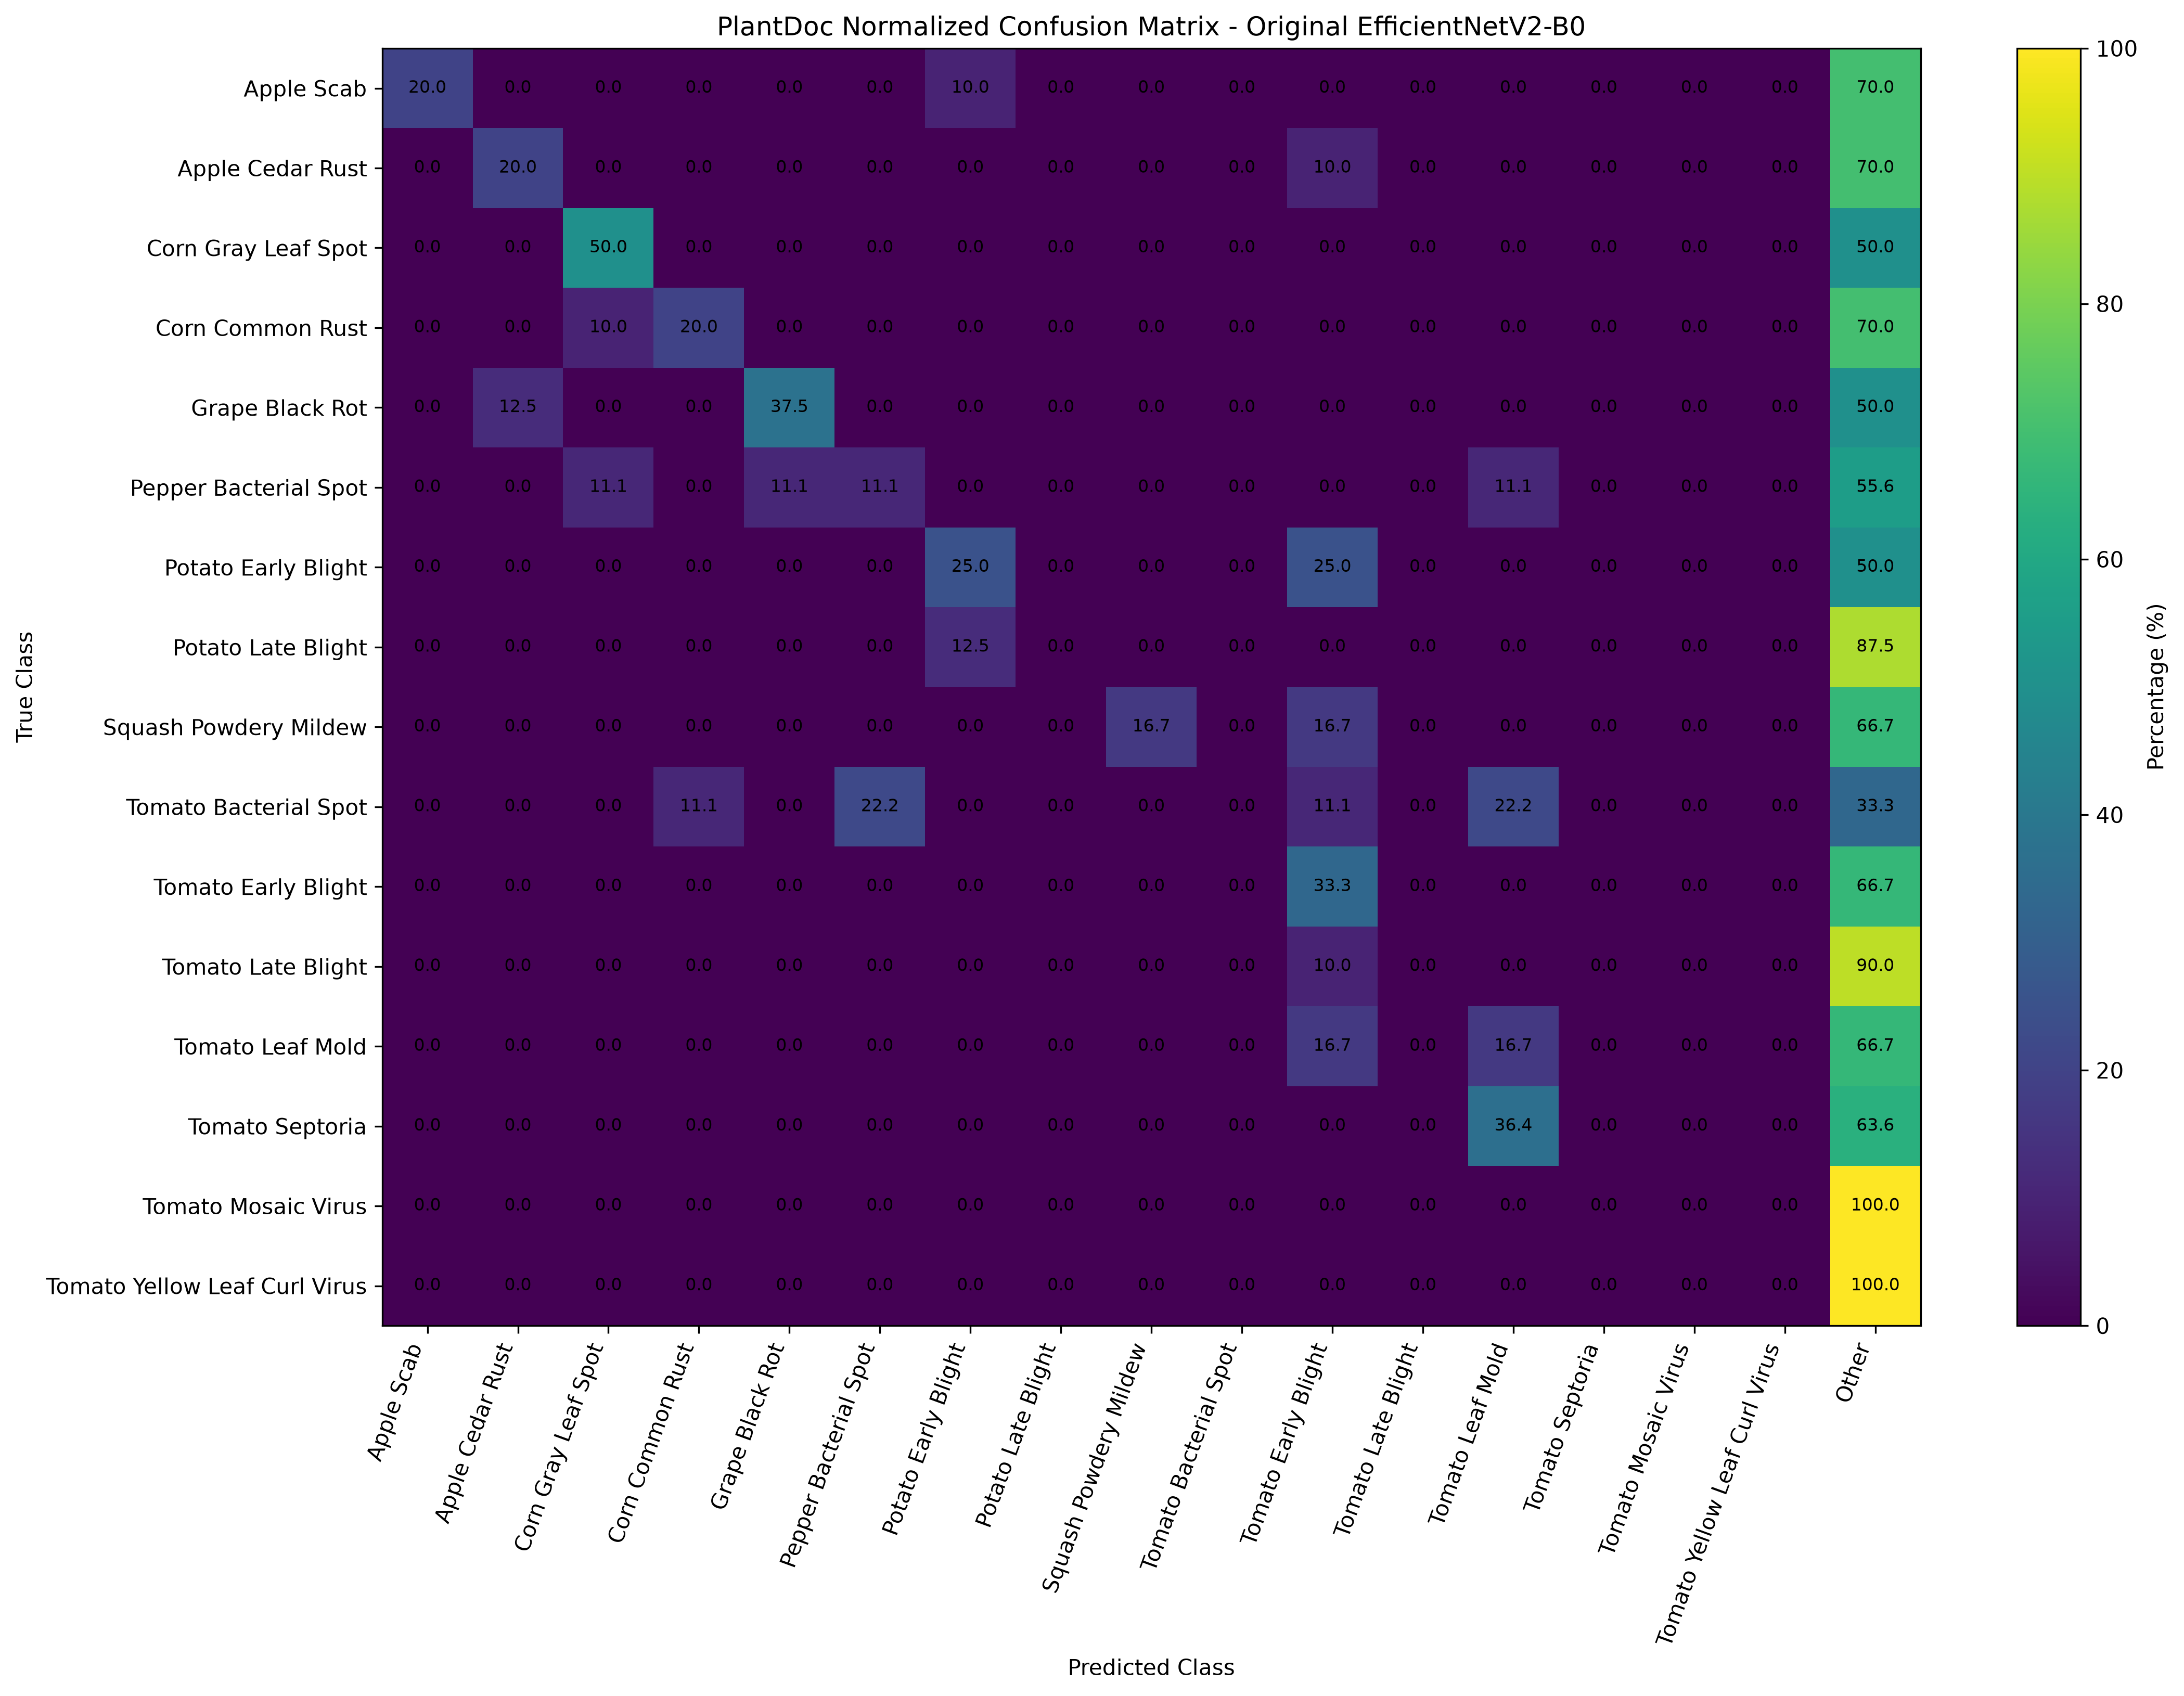

Source data for this figure (header and first rows):
, Apple___Apple_scab, Apple___Cedar_apple_rust, Corn_(maize)___Cercospora_leaf_spot Gray…, Corn_(maize)___Common_rust_, Grape___Black_rot, Pepper,_bell___Bacterial_spot, Potato___Early_blight, Potato___Late_blight, Squash___Powdery_mildew, Tomato___Bacterial_spot, Tomato___Early_blight, Tomato___Late_blight, Tomato___Leaf_Mold, Tomato___Septoria_leaf_spot, Tomato___Tomato_mosaic_virus, Tomato___Tomato_Yellow_Leaf_Curl_Virus, Other (22 PlantVillage classes)
Apple___Apple_scab, 0.2, 0.0, 0.0, 0.0, 0.0, 0.0, 0.1, 0.0, 0.0, 0.0, 0.0, 0.0, 0.0, 0.0, 0.0, 0.0, 0.7
Apple___Cedar_apple_rust, 0.0, 0.2, 0.0, 0.0, 0.0, 0.0, 0.0, 0.0, 0.0, 0.0, 0.1, 0.0, 0.0, 0.0, 0.0, 0.0, 0.7
Corn_(maize)___Cercospora_leaf_spot Gray…, 0.0, 0.0, 0.5, 0.0, 0.0, 0.0, 0.0, 0.0, 0.0, 0.0, 0.0, 0.0, 0.0, 0.0, 0.0, 0.0, 0.5
Corn_(maize)___Common_rust_, 0.0, 0.0, 0.1, 0.2, 0.0, 0.0, 0.0, 0.0, 0.0, 0.0, 0.0, 0.0, 0.0, 0.0, 0.0, 0.0, 0.7
Grape___Black_rot, 0.0, 0.125, 0.0, 0.0, 0.375, 0.0, 0.0, 0.0, 0.0, 0.0, 0.0, 0.0, 0.0, 0.0, 0.0, 0.0, 0.5
Pepper,_bell___Bacterial_spot, 0.0, 0.0, 0.1111, 0.0, 0.1111, 0.1111, 0.0, 0.0, 0.0, 0.0, 0.0, 0.0, 0.1111, 0.0, 0.0, 0.0, 0.5556
Potato___Early_blight, 0.0, 0.0, 0.0, 0.0, 0.0, 0.0, 0.25, 0.0, 0.0, 0.0, 0.25, 0.0, 0.0, 0.0, 0.0, 0.0, 0.5
Potato___Late_blight, 0.0, 0.0, 0.0, 0.0, 0.0, 0.0, 0.125, 0.0, 0.0, 0.0, 0.0, 0.0, 0.0, 0.0, 0.0, 0.0, 0.875
Squash___Powdery_mildew, 0.0, 0.0, 0.0, 0.0, 0.0, 0.0, 0.0, 0.0, 0.1667, 0.0, 0.1667, 0.0, 0.0, 0.0, 0.0, 0.0, 0.6667
Tomato___Bacterial_spot, 0.0, 0.0, 0.0, 0.1111, 0.0, 0.2222, 0.0, 0.0, 0.0, 0.0, 0.1111, 0.0, 0.2222, 0.0, 0.0, 0.0, 0.3333
Tomato___Early_blight, 0.0, 0.0, 0.0, 0.0, 0.0, 0.0, 0.0, 0.0, 0.0, 0.0, 0.3333, 0.0, 0.0, 0.0, 0.0, 0.0, 0.6667
Tomato___Late_blight, 0.0, 0.0, 0.0, 0.0, 0.0, 0.0, 0.0, 0.0, 0.0, 0.0, 0.1, 0.0, 0.0, 0.0, 0.0, 0.0, 0.9
Tomato___Leaf_Mold, 0.0, 0.0, 0.0, 0.0, 0.0, 0.0, 0.0, 0.0, 0.0, 0.0, 0.1667, 0.0, 0.1667, 0.0, 0.0, 0.0, 0.6667
Tomato___Septoria_leaf_spot, 0.0, 0.0, 0.0, 0.0, 0.0, 0.0, 0.0, 0.0, 0.0, 0.0, 0.0, 0.0, 0.3636, 0.0, 0.0, 0.0, 0.6364
Tomato___Tomato_mosaic_virus, 0.0, 0.0, 0.0, 0.0, 0.0, 0.0, 0.0, 0.0, 0.0, 0.0, 0.0, 0.0, 0.0, 0.0, 0.0, 0.0, 1.0
Tomato___Tomato_Yellow_Leaf_Curl_Virus, 0.0, 0.0, 0.0, 0.0, 0.0, 0.0, 0.0, 0.0, 0.0, 0.0, 0.0, 0.0, 0.0, 0.0, 0.0, 0.0, 1.0
